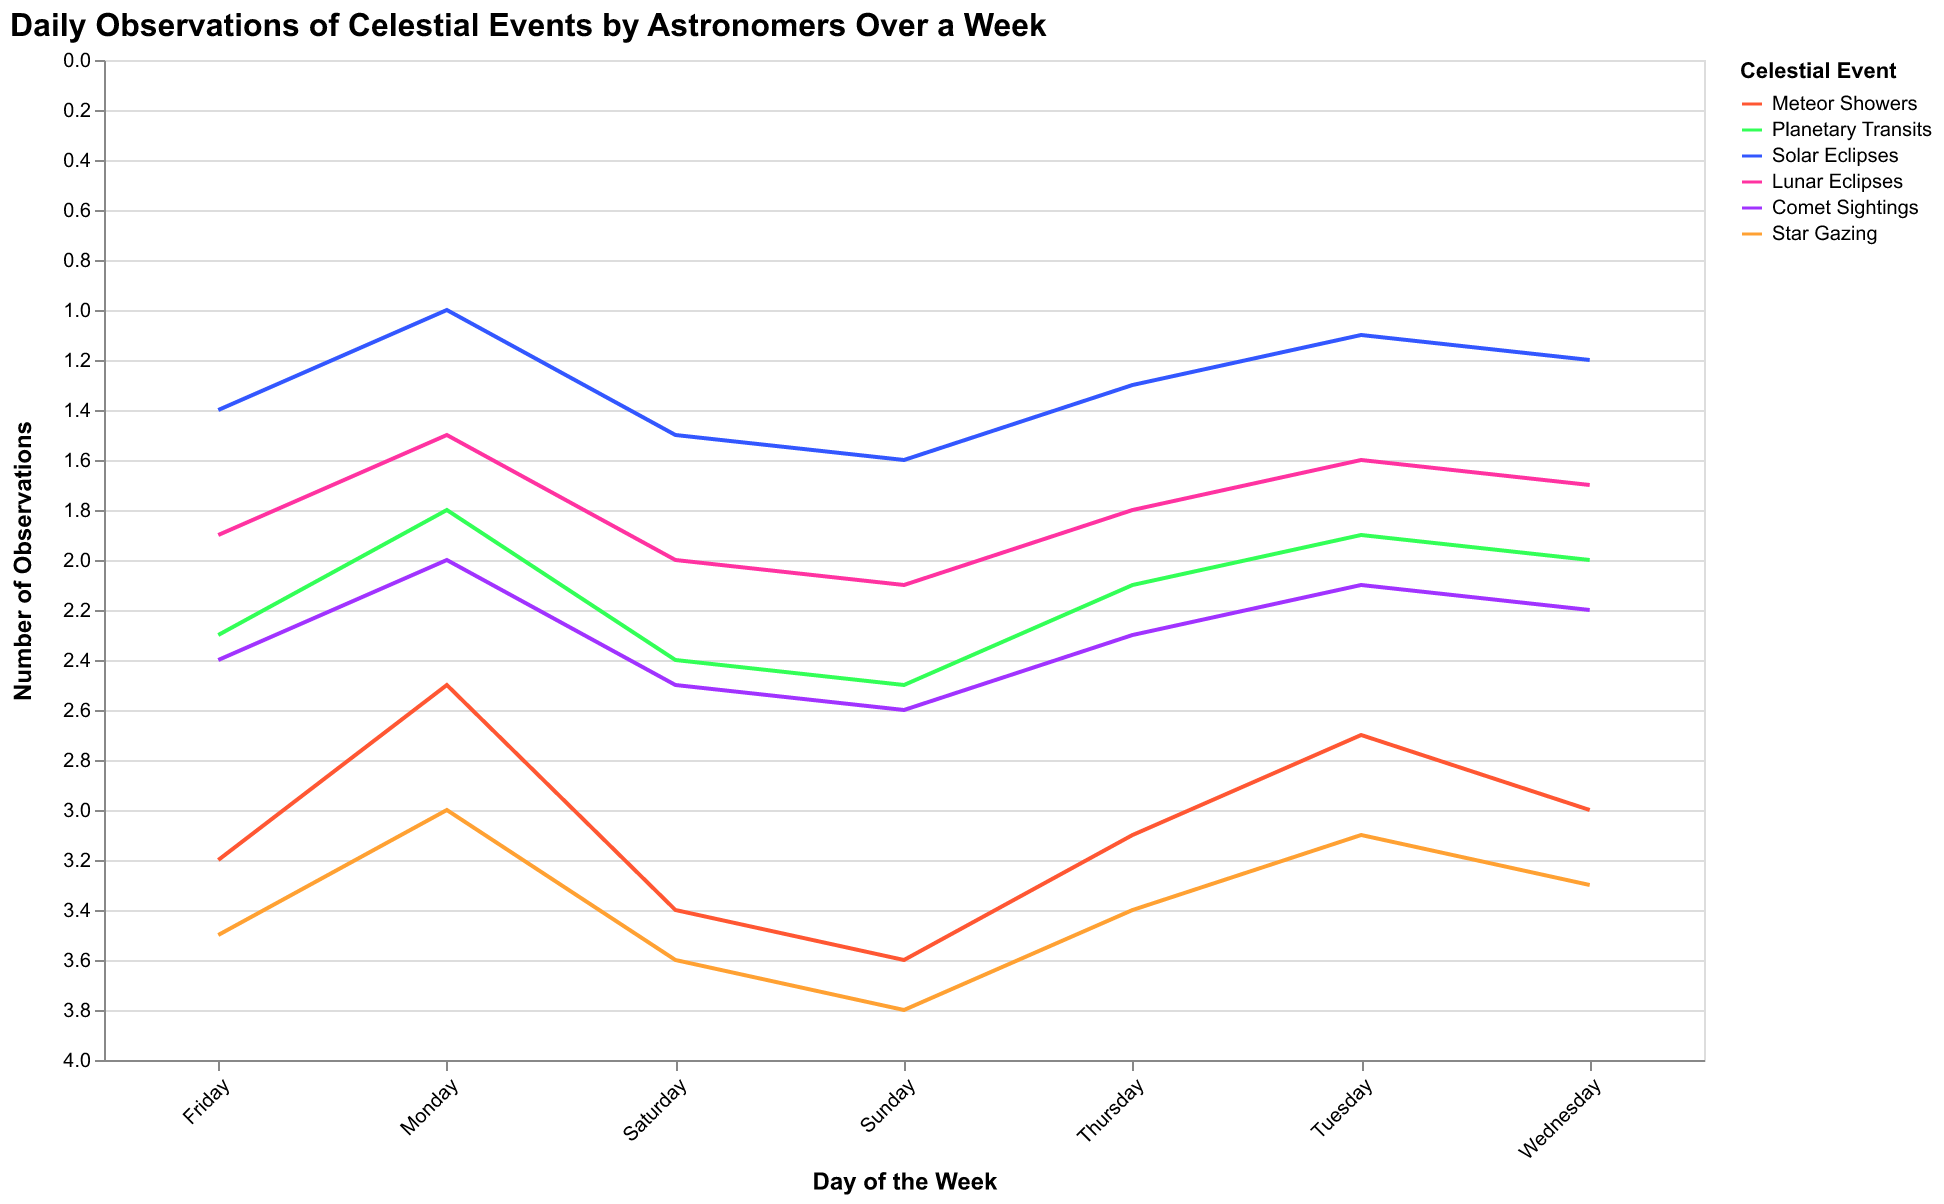

Values plotted in this chart, from the file beside it:
Event, Monday, Tuesday, Wednesday, Thursday, Friday, Saturday, Sunday
Meteor Showers, 2.5, 2.7, 3.0, 3.1, 3.2, 3.4, 3.6
Planetary Transits, 1.8, 1.9, 2.0, 2.1, 2.3, 2.4, 2.5
Solar Eclipses, 1.0, 1.1, 1.2, 1.3, 1.4, 1.5, 1.6
Lunar Eclipses, 1.5, 1.6, 1.7, 1.8, 1.9, 2.0, 2.1
Comet Sightings, 2.0, 2.1, 2.2, 2.3, 2.4, 2.5, 2.6
Star Gazing, 3.0, 3.1, 3.3, 3.4, 3.5, 3.6, 3.8
